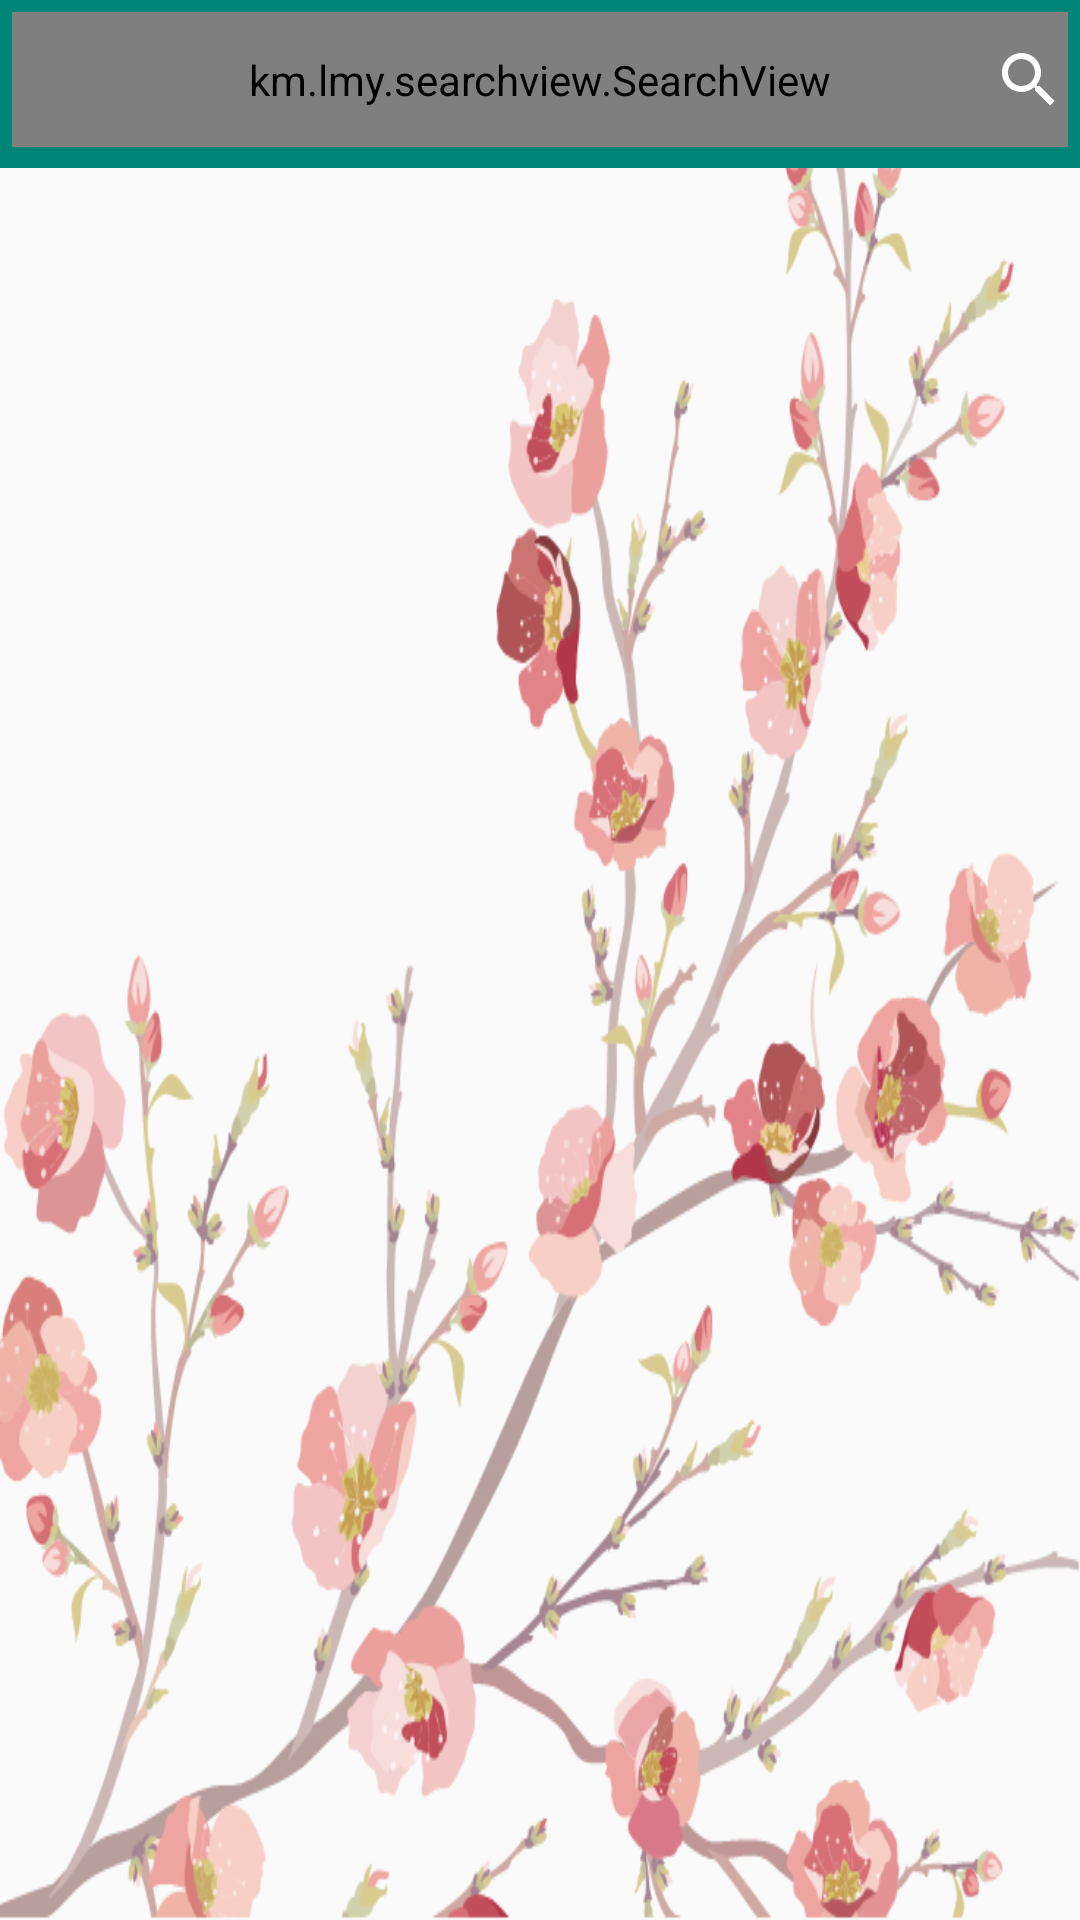

This screen was rendered from an Android layout file. Write that file and the resources it references.
<!-- AndroidManifest.xml: application theme AppTheme -->
<!-- res/layout/activity_search_poetry.xml -->
<?xml version="1.0" encoding="utf-8"?>
<RelativeLayout xmlns:android="http://schemas.android.com/apk/res/android"
    xmlns:app="http://schemas.android.com/apk/res-auto"
    xmlns:tools="http://schemas.android.com/tools"
    android:layout_width="match_parent"
    android:layout_height="match_parent"
    tools:context=".ui.search.activity.SearchActivity"
    android:background="@drawable/bg">


    <android.support.design.widget.AppBarLayout xmlns:android="http://schemas.android.com/apk/res/android"
        android:layout_width="match_parent"
        android:layout_height="?attr/actionBarSize"
        android:fitsSystemWindows="true">

        <android.support.v7.widget.Toolbar
            android:id="@+id/activity_toolbar"
            android:layout_width="match_parent"
            android:layout_height="?attr/actionBarSize"
            android:titleTextColor="@android:color/white">

        </android.support.v7.widget.Toolbar>

    </android.support.design.widget.AppBarLayout>

    <km.lmy.searchview.SearchView
        android:id="@+id/searchView"
        android:layout_width="match_parent"
        android:layout_height="45dp"
        android:layout_marginStart="4dp"
        android:layout_marginTop="4dp"
        android:layout_marginEnd="4dp"
        android:layout_marginBottom="4dp"
        app:cardBackgroundColor="@color/white"
        app:cardCornerRadius="5dp"
        app:cardElevation="5dp"
        app:defaultState="close"
        app:hintText="找点什么?">

        <Button
            android:id="@+id/search_option_button"
            android:layout_width="72dp"
            android:layout_height="wrap_content"
            android:layout_alignTop="@+id/searchView"
            android:layout_alignEnd="@+id/search"
            android:layout_marginStart="153dp"
            android:layout_marginTop="0dp"
            android:layout_marginEnd="2dp"
            android:elevation="6dp"
            android:text="模糊"

            android:textAppearance="@style/TextAppearance.AppCompat.Button" />

    </km.lmy.searchview.SearchView>

    <SearchView
        android:id="@+id/search"
        android:layout_width="47dp"
        android:layout_height="45dp"
        android:layout_alignEnd="@id/searchView"
        android:layout_marginStart="328dp"
        android:layout_marginTop="4dp"
        android:layout_marginEnd="-2dp"
        android:elevation="4dp"
        android:visibility="visible" />

    <ListView
        android:id="@+id/PoetryListView"
        android:layout_width="wrap_content"
        android:layout_height="wrap_content"
        android:layout_below="@id/searchView"
        android:layout_marginStart="8dp"
        android:layout_marginTop="3dp"
        android:layout_marginBottom="8dp"
        android:divider="@null" />

</RelativeLayout>
<!-- resources referenced by this layout -->
<resources>
  <!-- drawable bg: png bitmap (drawable, 195115 bytes) -->
  <style name="AppTheme" parent="AppBaseTheme">
  
          <item name="android:textColorPrimary">@android:color/white</item>
          <item name="drawerArrowStyle">@style/DrawerArrowStyle</item>
          <item name="android:windowTranslucentStatus" tools:targetApi="23">true</item>
  
          <item name="android:windowContentOverlay">@null</item>
          <item name="windowActionBar">false</item>
          <item name="windowNoTitle">true</item>
  
          
          <item name="colorControlNormal">@android:color/white</item>
          <item name="actionBarTheme">@style/AppTheme.ActionBarTheme</item>
  
          
          <item name="colorPrimary">@color/colorPrimary</item>
          <item name="colorPrimaryDark">@color/colorPrimaryDark</item>
          <item name="colorAccent">@color/accent_color</item>
  
          <item name="android:navigationBarColor" tools:targetApi="21">@color/navigationBarColor</item>
          <item name="android:windowDrawsSystemBarBackgrounds" tools:targetApi="21">true</item>
  
      </style>
  <style name="AppBaseTheme" parent="@style/Theme.AppCompat.Light">
      </style>
  <style name="DrawerArrowStyle" parent="Widget.AppCompat.DrawerArrowToggle">
          <item name="spinBars">true</item>
          <item name="color">@color/drawerArrowColor</item>
      </style>
  <style name="AppTheme.ActionBarTheme" parent="@style/ThemeOverlay.AppCompat.ActionBar">
          
          <item name="colorControlNormal">@android:color/white</item>
      </style>
  <color name="colorPrimary">#008577</color>
  <color name="colorPrimaryDark">#00574B</color>
  <!-- not gathered from this repository: default colours our renderer supplied (Android Studio template values) -->
  <color name="white">#FFFFFFFF</color>
</resources>
